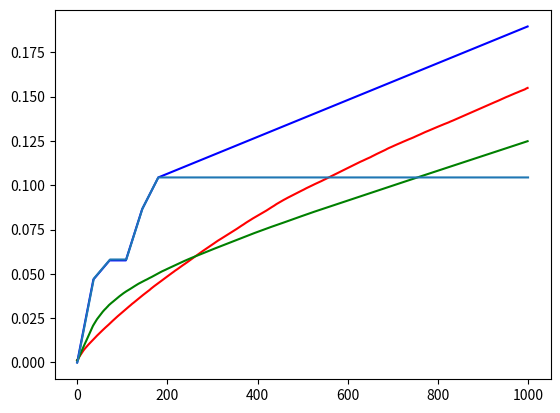

Source code (Python):
# -*- coding: utf-8 -*-
import numpy as np
import matplotlib.pyplot as plt
import math

J = 2 # Cout du jeton

# Si modif des valeurs, garder la 3 en meilleure machine ou adapter l'algo du regret
def testGain(k) :
    if k == 1 :
        mu = 0.2
    elif k == 2 :
        mu = 1.2
    elif k == 3 :
        mu = 1.5
    elif k == 4 :
        mu = 0.7
    else :
        mu = 1

    return np.random.poisson(mu+J) - J, mu


T=1000 #Nombre total de jetons
nb_machines = 5

def calculIC(res,n) :
    
    gain = np.sum(res) 
    moy = np.mean(res)
    var = n/(n-1)*np.var(res) - J
 
    return moy, moy - 1.96 * var / np.sqrt(n), moy + 1.96 * var / np.sqrt(n), gain

def Afficher_IC(res,n) :
    out = ""
    a = calculIC(res,n)#on choisit le bras avec la meilleure moyenne avec une probabilité de 1-E
    out += "[" + str(a[1]) + ", " + str(a[2]) + "]" 
    return out

def Strategie_1(T1) :
    
    n = T1//nb_machines # nombre d'essais dans chaque machine en phase 1
    
    essais = []  # Contient un vecteur d'essais par machine pour les T1 premiers lancers
    intervalles = []
    regret = [0]
    
    #  On fait T1/nb_machines essais pour chauqe machine qu'on range dans essais_machine
    for k in range(nb_machines) :
        essai_machine = []
        for i in range(n) :
            essai_machine.append(testGain(k+1)[0])
            regret.append(regret[-1] + (-testGain(k+1)[1] + testGain(3)[1])/T)
            
        essais.append(essai_machine)
        res = np.asarray(essais)

    gain = 0
    moy = []
    for i in range(nb_machines) :
        a = calculIC(res[i],n)
        moy.append(a[0])
        gain += a[3]
        intervalles.append(Afficher_IC(res[i],n))
    k = moy.index(max(moy))+1
    essai_machine = []
    for i in range(T-T1-1) :
        essai_machine.append(testGain(k)[0])
        regret.append(regret[-1] + (-testGain(k)[1] + testGain(3)[1])/T)
        
    gain_tot = gain + sum(essai_machine)
      
 #   print("Nombre de jetons pour tester les machines : T1 = ", T1, "\22000nIntervalles de confiance : \n", intervalles, "\n",  "Machine choisie : ", k, "\nNombre de jetons dans la machine choisie : T2 = ", T-T1, "\nGain total obtenu : ", gain_tot, sep = '')
  #  plt.plot(regret)
    return np.asarray(regret)
    
def Eps_greedy(E) :
    gain_tot = [0] * nb_machines #gain total pour chaque machine
    s = [0] * nb_machines #nombre de fois où le bras k a été joué
    regret = [0]
    
    for i in range(nb_machines) :
        gain_tot[i] = testGain(i+1)[0]
        s[i] += 1
        regret.append(regret[-1] + (-testGain(i+1)[1] + testGain(3)[1])/T)
         
    for i in range(nb_machines, T+1) :
        if np.random.random() < 1-E :
            k = np.argmax(np.divide(gain_tot, s))#on choisit le bras avec la meilleure moyenne avec une probabilité 1-E
        else :
            k = np.random.randint(0,nb_machines)#ou on choisit le bras aléatoirement parmi les 5 machines (proba E)
        gain_tot[k] += testGain(k+1)[0]
        s[k] += 1
        regret.append(regret[-1] + (-testGain(k+1)[1] + testGain(3)[1])/T)
        
    return np.asarray(regret[1:-1])

def Eps_greedy_temps(E) :
    gain_tot = [0] * nb_machines #gain total pour chaque machine
    s = [0] * nb_machines #nombre de fois où le bras k a été joué
    regret = [0]
    
    for i in range(nb_machines) :
        gain_tot[i] = testGain(i+1)[0]
        s[i] += 1
        regret.append(regret[-1] + (-testGain(i+1)[1] + testGain(3)[1])/T)
         
    for i in range(nb_machines, T+1) :
        if np.random.random() < 1-E/i**2 : #Meilleure courbe de regret lorsque E décroit en 1/t²
            k = np.argmax(np.divide(gain_tot, s)) 
        else :
            k = np.random.randint(0,nb_machines)
        gain_tot[k] += testGain(k+1)[0]
        s[k] += 1
        regret.append(regret[-1] + (-testGain(k+1)[1] + testGain(3)[1])/T)
        
    return np.asarray(regret[1:-1])

def regret_moyen(N, methode, arg) : #Calcul regret moyen sur N itérations avec T1 premiers lancers
    regret_cumule = [0]*T

    for i in range(N) :
        regret_cumule = np.sum([regret_cumule, methode(arg)], axis=0)
    return np.divide(regret_cumule, N)

def plot_regret(N) :  # Bon truc, à garder ! Calcul regrets moyens sur N itérations en fonction du nombre T1 de premiers lancers
    
    y = []
    
    for t1 in range(2*nb_machines, T//3, 2*nb_machines) :
        y.append(regret_moyen(N, t1))
        
    plt.plot(range(2*nb_machines, T//3, 2*nb_machines), y)
           


# les regrets théoriques correspondent au cas parfait où on choisit la bonne machine après T1 lancers
def regret_moyen_th(T1) :
    regret_th = [0]
    
    for i in range(T1) :
        k = math.ceil(i*nb_machines/T1)
        regret_th.append(regret_th[-1] + (testGain(3)[1] - testGain(k)[1])/T)
    
    for i in range(T-T1) :
        regret_th.append(regret_th[-1])
    return regret_th


#Strategie_1(250)
#plot_regret(400)
plt.plot(regret_moyen(100, Strategie_1, 180), "blue")
plt.plot(regret_moyen(100, Eps_greedy, 0.05), "red")
plt.plot(regret_moyen(100, Eps_greedy_temps, 900), "green")
plt.plot(regret_moyen_th(180))


















